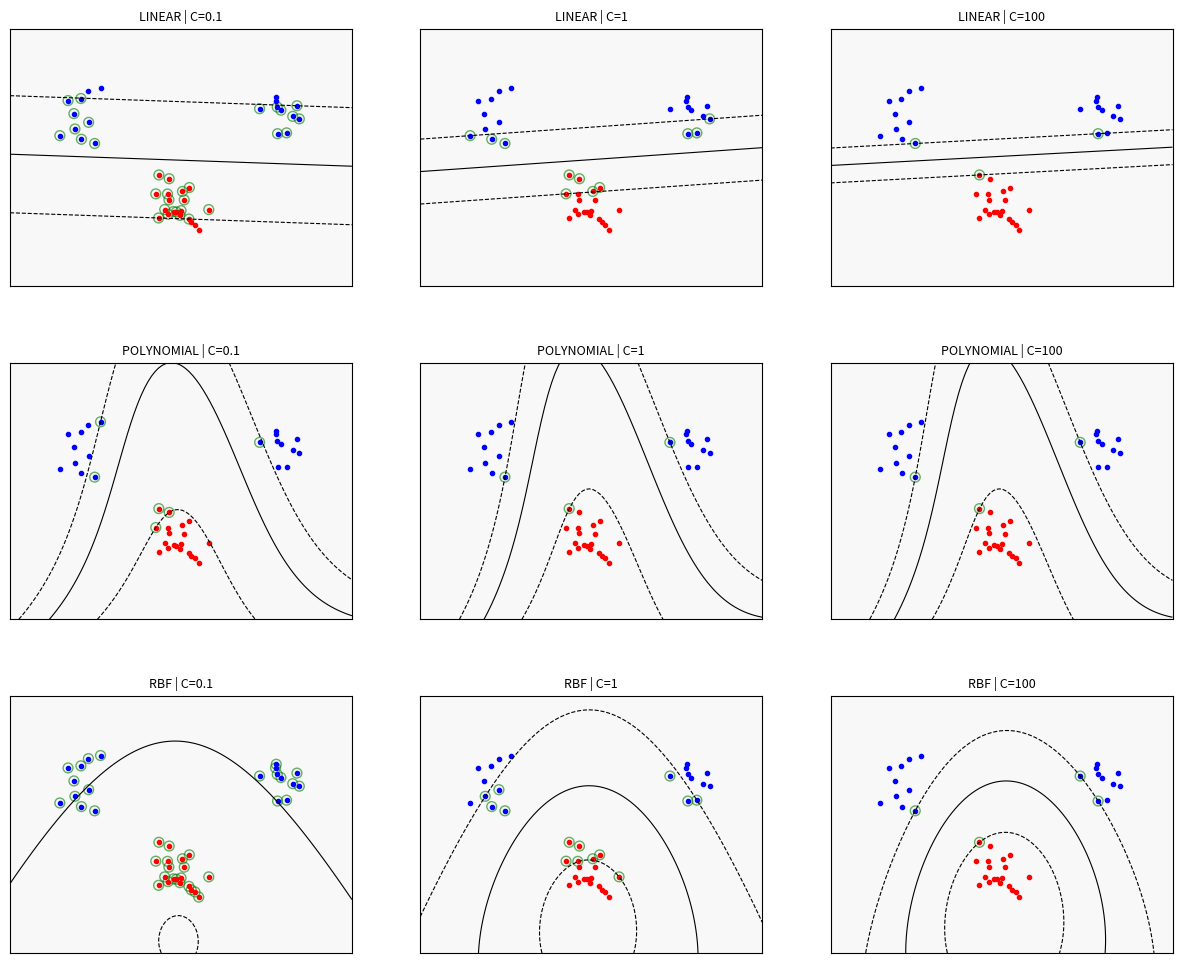

This chart was generated by the following Python code:
import numpy as np
import matplotlib.pyplot as plt
import random
import statistics
from scipy.optimize import minimize
from scipy.spatial.distance import cdist, pdist

#data generation 
def generate_data():
    np.random.seed(100)
    classA = np.concatenate((
        np.random.randn(10, 2) * 0.2 + [1.5, 0.5],
        np.random.randn(10, 2) * 0.2 + [-1.5, 0.5]
    ))
    classB = np.random.randn(20, 2) * 0.2 + [0.0, -0.5]
    inputs = np.concatenate((classA, classB))
    targets = np.concatenate((np.ones(classA.shape[0]), -np.ones(classB.shape[0])))
    N = inputs.shape[0]
    permute = list(range(N))
    random.seed(100)
    random.shuffle(permute)
    return inputs[permute, :], targets[permute]

# kernel functions 
def linear_kernel(x, y):
    return np.dot(x, y.T)

def polynomial_kernel(x, y, p=3):
    return (np.dot(x, y.T) + 1) ** p

def rbf_kernel(x, y, sigma=0.5):
    dists = cdist(x, y, 'sqeuclidean')
    return np.exp(-dists / (2 * sigma**2))

def get_kernel_matrix(X, kernel_type, **kwargs):
    if kernel_type == 'linear': return linear_kernel(X, X)
    elif kernel_type == 'polynomial': return polynomial_kernel(X, X, p=kwargs.get('p', 3))
    elif kernel_type == 'rbf': return rbf_kernel(X, X, sigma=kwargs.get('sigma', 0.5))
    else: raise ValueError("Unknown kernel")

# SVM Training
def train_svm(inputs, targets, C, kernel_type='linear', **kwargs):
    if kernel_type == 'rbf' and kwargs.get('sigma') is None:
        distances = pdist(inputs, 'euclidean')
        kwargs['sigma'] = statistics.median(distances)

    N = inputs.shape[0]
    K = get_kernel_matrix(inputs, kernel_type, **kwargs)
    P = np.outer(targets, targets) * K
    
    def objective(alpha):
        return 0.5 * np.dot(alpha, np.dot(P, alpha)) - np.sum(alpha)
    def zerofun(alpha):
        return np.dot(alpha, targets)
    
    bounds = [(0, C) for _ in range(N)]
    constraints = {'type': 'eq', 'fun': zerofun}
    
    ret = minimize(objective, np.zeros(N), bounds=bounds, constraints=constraints)
    alpha = ret.x
    
    sv_indices = alpha > 1e-5
    sv = inputs[sv_indices]
    sv_alpha = alpha[sv_indices]
    sv_targets = targets[sv_indices]
    
    margin_indices = (alpha > 1e-5) & (alpha < C - 1e-5)
    if np.sum(margin_indices) > 0:
        idx = np.where(margin_indices)[0]
        b = np.mean([targets[i] - np.dot(alpha * targets, K[:, i]) for i in idx])
    else:
        b = 0.0
        
    return {'sv': sv, 'sv_alpha': sv_alpha, 'sv_targets': sv_targets, 
            'b': b, 'kernel_type': kernel_type, 'kwargs': kwargs}

# indicator function 
def indicator(model, x_new):
    sv, sv_a, sv_t = model['sv'], model['sv_alpha'], model['sv_targets']
    k_type, kwargs = model['kernel_type'], model['kwargs']
    if k_type == 'linear': k_val = linear_kernel(sv, x_new)
    elif k_type == 'polynomial': k_val = polynomial_kernel(sv, x_new, p=kwargs.get('p', 3))
    elif k_type == 'rbf': k_val = rbf_kernel(sv, x_new, sigma=kwargs.get('sigma', 0.5))
    return np.dot(sv_a * sv_t, k_val) + model['b']

# plotting 
def plot_subplot(ax, inputs, targets, model, title):
    ax.set_facecolor('#f8f8f8')
    ax.plot(inputs[targets==1, 0], inputs[targets==1, 1], 'b.', markersize=6)
    ax.plot(inputs[targets==-1, 0], inputs[targets==-1, 1], 'r.', markersize=6)
    ax.scatter(model['sv'][:, 0], model['sv'][:, 1], s=50, facecolors='none', edgecolors='g', alpha=0.6)
    
    x_min, x_max, y_min, y_max = -2.5, 2.5, -1.5, 1.5
    xx, yy = np.meshgrid(np.linspace(x_min, x_max, 100), np.linspace(y_min, y_max, 100))
    Z = indicator(model, np.c_[xx.ravel(), yy.ravel()]).reshape(xx.shape)
    ax.contour(xx, yy, Z, levels=[-1, 0, 1], colors='k', linestyles=['--', '-', '--'], linewidths=0.8)
    ax.set_title(title, fontsize=9)
    ax.set_xticks([]); ax.set_yticks([])

# main execution
if __name__ == "__main__":
    inputs, targets = generate_data()
    C_values = [0.1, 1, 100]
    kernels = ['linear', 'polynomial', 'rbf']
    
    fig, axes = plt.subplots(3, 3, figsize=(15, 12))
    plt.subplots_adjust(wspace=0.2, hspace=0.3)
    
    for row_idx, k_type in enumerate(kernels):
        for col_idx, C in enumerate(C_values):
            print(f"Training {k_type} kernel with C={C}")
            # use default p=3 for poly and heuristic sigma for RBF
            model = train_svm(inputs, targets, C=C, kernel_type=k_type)
            plot_subplot(axes[row_idx, col_idx], inputs, targets, model, f"{k_type.upper()} | C={C}")
    
    plt.savefig('svm_full_comparison.pdf')
    plt.show()